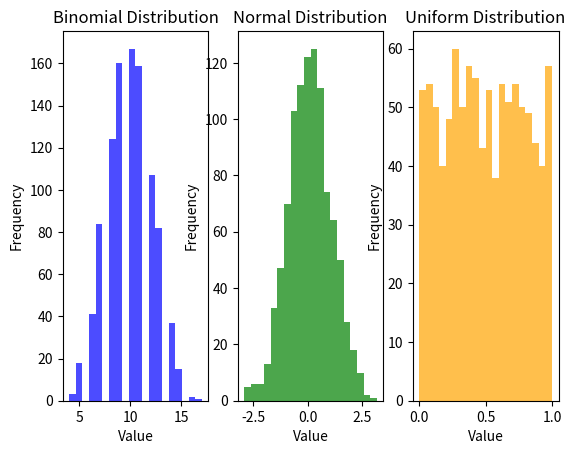

Recreate this plot in Python.
# Use a random number generator to make histograms of Binomial, Normal, and Uniform distributions using numpy and matplotlib
    # Note: the Binomial and Normal distributions should converge to the large N limit

import numpy as np
import matplotlib.pyplot as plt

# Set seed for reproducibility
np.random.seed(42)  # generates random numbers based on seed (in this case 42)

# Parameters for distributions
sample_size = 1000  # number of samples for each distribution

# Generate data for each distribution
# Binomial distribution (n = 20, p = 0.5)
binomial_data = np.random.binomial(n = 20, p = 0.5, size = sample_size) 
    # n = number of trials in each binomial experiment
    # p = probability of success

# Plotting the histogram for binomial distribution
plt.subplot(1, 3, 1)
    # first # = total unmber of rows in subplot grid
    # second # = total number of columns in subplot grid
    # third # = position of the subplot in the grid (i.e. this is the first plot in the grid of 3)
plt.hist(binomial_data, bins = 20, color = 'blue', alpha = 0.7)   
    # bins = intervals in whcih the data range is divided in the histogram
    # alpha = histogram opacity ranging from 0 (transparant) to 1 (opague)
plt.title('Binomial Distribution')
plt.xlabel('Value')
plt.ylabel('Frequency')


# Normal distribution (mean = 0, std = 1)
normal_data = np.random.normal(loc = 0, scale = 1, size = sample_size)
    # loc = center value of the normal distribution
    # scale = standard deviation (std) of the normal distribution

# Plotting the histogram for normal distribution
plt.subplot(1, 3, 2)
plt.hist(normal_data, bins = 20, color = 'green', alpha = 0.7)
plt.title('Normal Distribution')
plt.xlabel('Value')
plt.ylabel('Frequency')


# Uniform distribution (between 0 and 1)
uniform_data = np.random.uniform(low = 0, high = 1, size = sample_size)
    # low = lower boundary of the uniform distribution
    # high = upper boundary of the uniform distribution

# Plotting the histogram for uniform distribution
plt.subplot(1, 3, 3)
plt.hist(uniform_data, bins = 20, color = 'orange', alpha = 0.7)
plt.title('Uniform Distribution')
plt.xlabel('Value')
plt.ylabel('Frequency')

# Plot histograms
plt.figure(figsize = (15, 5))

# Adjust layout and display
plt.tight_layout()
plt.show()